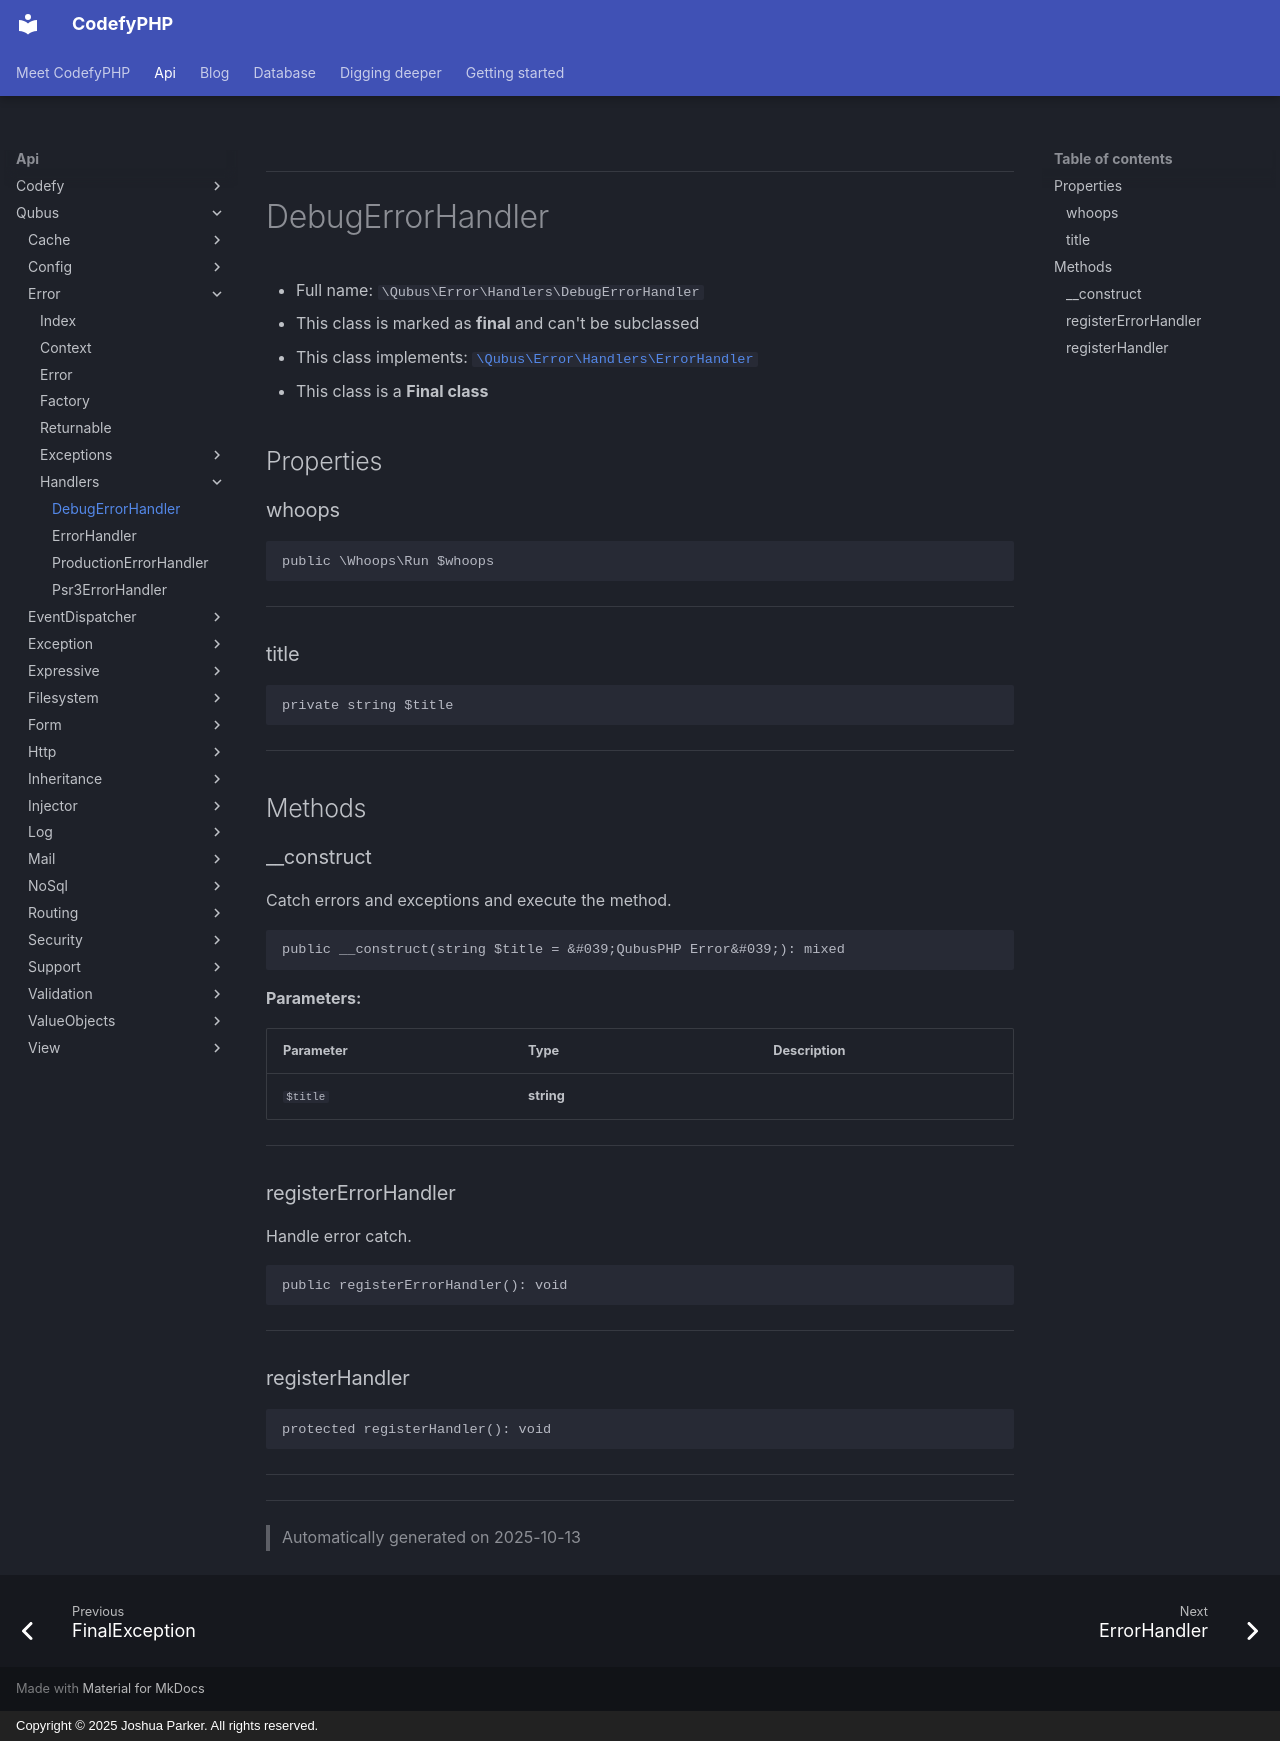

repository: codefyphp/docs · page: api/Qubus/Error/Handlers/DebugErrorHandler/index.html · generator: mkdocs · copyright: Copyright © 2025 Joshua Parker. All rights reserved.

***

# DebugErrorHandler





* Full name: `\Qubus\Error\Handlers\DebugErrorHandler`
* This class is marked as **final** and can't be subclassed
* This class implements:
[`\Qubus\Error\Handlers\ErrorHandler`](./ErrorHandler.md)
* This class is a **Final class**



## Properties


### whoops



```php
public \Whoops\Run $whoops
```






***

### title



```php
private string $title
```






***

## Methods


### __construct

Catch errors and exceptions and execute the method.

```php
public __construct(string $title = &#039;QubusPHP Error&#039;): mixed
```








**Parameters:**

| Parameter | Type | Description |
|-----------|------|-------------|
| `$title` | **string** |  |





***

### registerErrorHandler

Handle error catch.

```php
public registerErrorHandler(): void
```












***

### registerHandler



```php
protected registerHandler(): void
```












***


***
> Automatically generated on 2025-10-13
